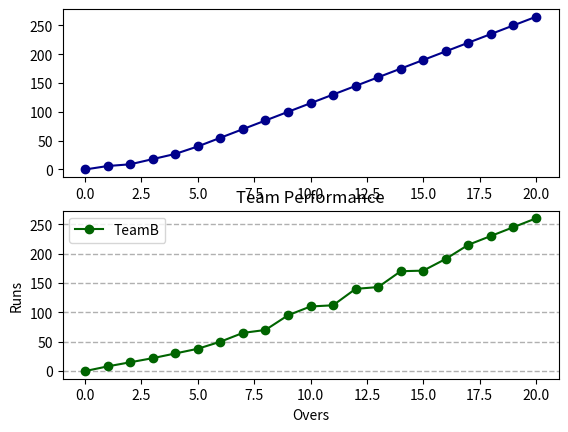

The matplotlib source for this figure:
import matplotlib.pyplot as plt
import numpy as np
import pandas as pd
# numpy - numerical python - library for numerical computations - array, matrix, random numbers, etc


# xval = np.array([0,6,12])
# yval = np.array([0, 25,75])

# plt.plot(xval, yval, color='darkred', marker='o', linestyle='dotted')    # draw points in the diagram
# plt.xlabel('Overs')
# plt.ylabel('Runs')
# plt.title('Team Performance')
# plt.grid(axis='y', linestyle='--', linewidth=5)
# plt.show()



overs = np.array([0,1,2,3,4,5,6,7,8,9,10,11,12,13,14,15,16,17,18,19,20])
TeamAruns = np.array([0,6,9,18,27,40,55,70,85,100,115,130,145,160,175,190,205,220,235,250,265])

TeamBruns = np.array([0,8,15,22,30,38,50,65,70,95,110,112,140,143,170,171,191,215,230,245,260])
plt.subplot(2,1,1)
plt.plot(overs,TeamAruns, marker='o', label='TeamA', color='darkblue')
plt.subplot(2,1,2)
plt.plot(overs,TeamBruns, marker='o', label='TeamB', color='darkgreen')
plt.xlabel('Overs')
plt.ylabel('Runs')
plt.title('Team Performance')
plt.grid(axis='y', linestyle='--', linewidth=1)
plt.legend()
plt.show()